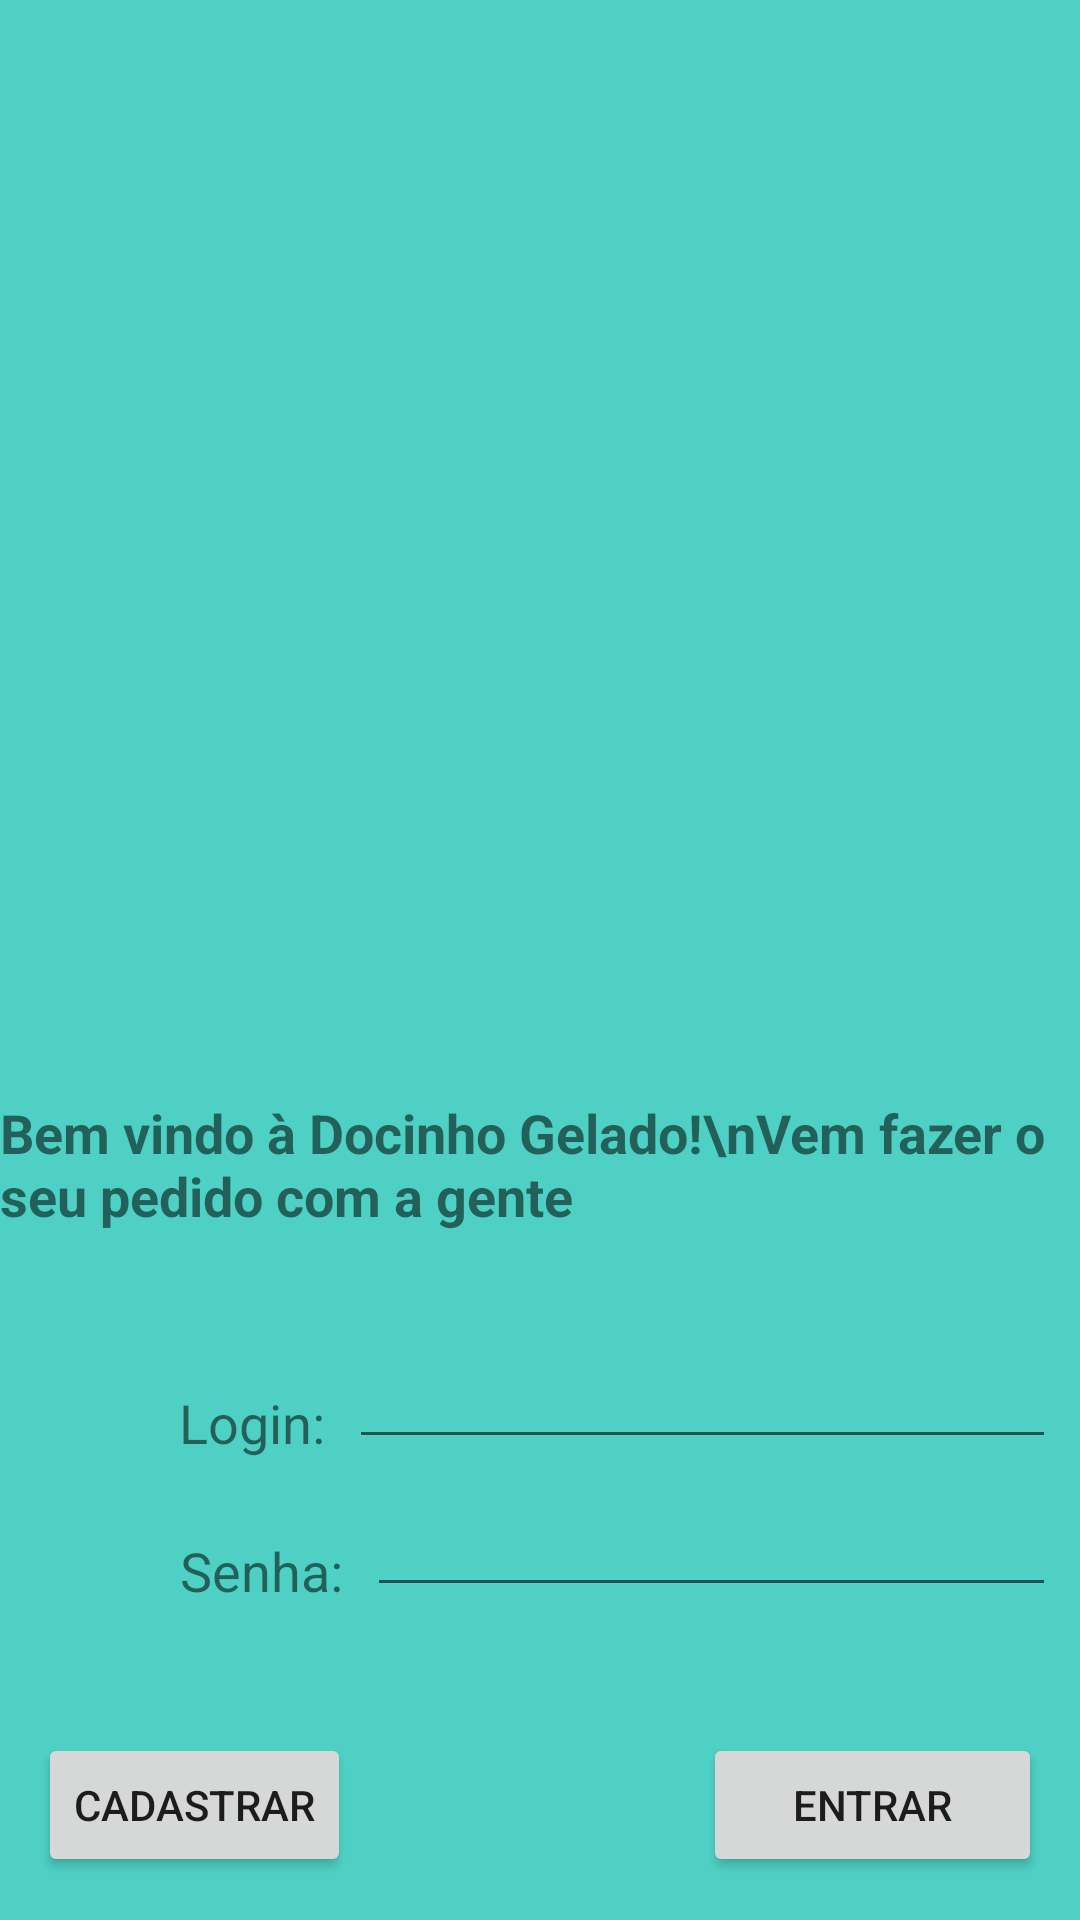

Write the Android layout XML for this screen, with the resource values it uses.
<!-- AndroidManifest.xml: application theme Theme.DocinhoGelado -->
<!-- res/layout/activity_login.xml -->
<?xml version="1.0" encoding="utf-8"?>
<androidx.constraintlayout.widget.ConstraintLayout xmlns:android="http://schemas.android.com/apk/res/android"
    xmlns:app="http://schemas.android.com/apk/res-auto"
    xmlns:tools="http://schemas.android.com/tools"
    android:layout_width="match_parent"
    android:layout_height="match_parent"
    tools:context=".ui.LoginActivity"
    android:background="@color/background_blue">


    <TextView
        android:id="@+id/mensagemBoasVindas"
        android:layout_width="wrap_content"
        android:layout_height="wrap_content"
        android:text="Bem vindo à Docinho Gelado!\nVem fazer o seu pedido com a gente"
        android:textSize="18sp"
        android:textStyle="bold"
        app:layout_constraintEnd_toEndOf="parent"
        app:layout_constraintStart_toStartOf="parent"
        app:layout_constraintTop_toBottomOf="@+id/imageView"
        android:layout_marginTop="8dp"/>

    <TextView
        android:id="@+id/textView"
        android:layout_width="wrap_content"
        android:layout_height="wrap_content"
        android:text="Login:"
        android:textSize="18sp"
        app:layout_constraintBottom_toBottomOf="@+id/etLogin"
        app:layout_constraintEnd_toEndOf="parent"
        app:layout_constraintHorizontal_bias="0.192"
        app:layout_constraintStart_toStartOf="parent" />

    <TextView
        android:id="@+id/textView2"
        android:layout_width="wrap_content"
        android:layout_height="wrap_content"
        android:text="Senha:"
        android:textSize="18sp"
        app:layout_constraintBottom_toBottomOf="@+id/etSenha"
        app:layout_constraintEnd_toEndOf="parent"
        app:layout_constraintHorizontal_bias="0.196"
        app:layout_constraintStart_toStartOf="parent" />

    <EditText
        android:id="@+id/etLogin"
        android:layout_width="0dp"
        android:layout_height="wrap_content"
        app:layout_constraintBottom_toTopOf="@+id/etSenha"
        app:layout_constraintEnd_toEndOf="parent"
        app:layout_constraintStart_toEndOf="@+id/textView"
        android:layout_marginBottom="8dp"
        android:layout_marginStart="8dp"
        android:layout_marginEnd="8dp"/>

    <EditText
        android:id="@+id/etSenha"
        android:layout_width="0dp"
        android:layout_height="wrap_content"
        app:layout_constraintBottom_toBottomOf="parent"
        app:layout_constraintEnd_toEndOf="parent"
        app:layout_constraintStart_toEndOf="@+id/textView2"
        app:layout_constraintTop_toTopOf="parent"
        android:layout_marginEnd="8dp"
        android:layout_marginStart="8dp"
        app:layout_constraintVertical_bias="0.826" />

    <Button
        android:id="@+id/botaoCadastro"
        android:layout_width="wrap_content"
        android:layout_height="wrap_content"
        android:text="Cadastrar"
        app:layout_constraintBottom_toBottomOf="parent"
        app:layout_constraintEnd_toEndOf="parent"
        app:layout_constraintHorizontal_bias="0.05"
        app:layout_constraintStart_toStartOf="parent"
        app:layout_constraintTop_toTopOf="parent"
        app:layout_constraintVertical_bias="0.976" />

    <Button
        android:id="@+id/botaoEntrar"
        android:layout_width="113dp"
        android:layout_height="48dp"
        android:text="Entrar"
        app:layout_constraintBottom_toBottomOf="parent"
        app:layout_constraintEnd_toEndOf="parent"
        app:layout_constraintHorizontal_bias="0.949"
        app:layout_constraintStart_toStartOf="parent"
        app:layout_constraintTop_toTopOf="parent"
        app:layout_constraintVertical_bias="0.976" />

    <ImageView
        android:id="@+id/imageView"
        android:layout_width="251dp"
        android:layout_height="290dp"
        app:layout_constraintBottom_toBottomOf="parent"
        app:layout_constraintEnd_toEndOf="parent"
        app:layout_constraintHorizontal_bias="0.437"
        app:layout_constraintStart_toStartOf="parent"
        app:layout_constraintTop_toTopOf="parent"
        app:layout_constraintVertical_bias="0.192"
        app:srcCompat="@drawable/sorvete1" />

</androidx.constraintlayout.widget.ConstraintLayout>
<!-- resources referenced by this layout -->
<resources>
  <color name="background_blue">#4ED1C4</color>
  <style name="Theme.DocinhoGelado" parent="Theme.MaterialComponents.DayNight.DarkActionBar">
          
          <item name="colorPrimary">@color/purple_500</item>
          <item name="colorPrimaryVariant">@color/purple_700</item>
          <item name="colorOnPrimary">@color/white</item>
          
          <item name="colorSecondary">@color/teal_200</item>
          <item name="colorSecondaryVariant">@color/teal_700</item>
          <item name="colorOnSecondary">@color/black</item>
          
          <item name="android:statusBarColor">?attr/colorPrimaryVariant</item>
          
      </style>
  <color name="purple_500">#FF6200EE</color>
  <color name="purple_700">#FF3700B3</color>
  <color name="white">#FFFFFFFF</color>
  <color name="teal_200">#FF03DAC5</color>
  <color name="teal_700">#FF018786</color>
  <color name="black">#FF000000</color>
</resources>
